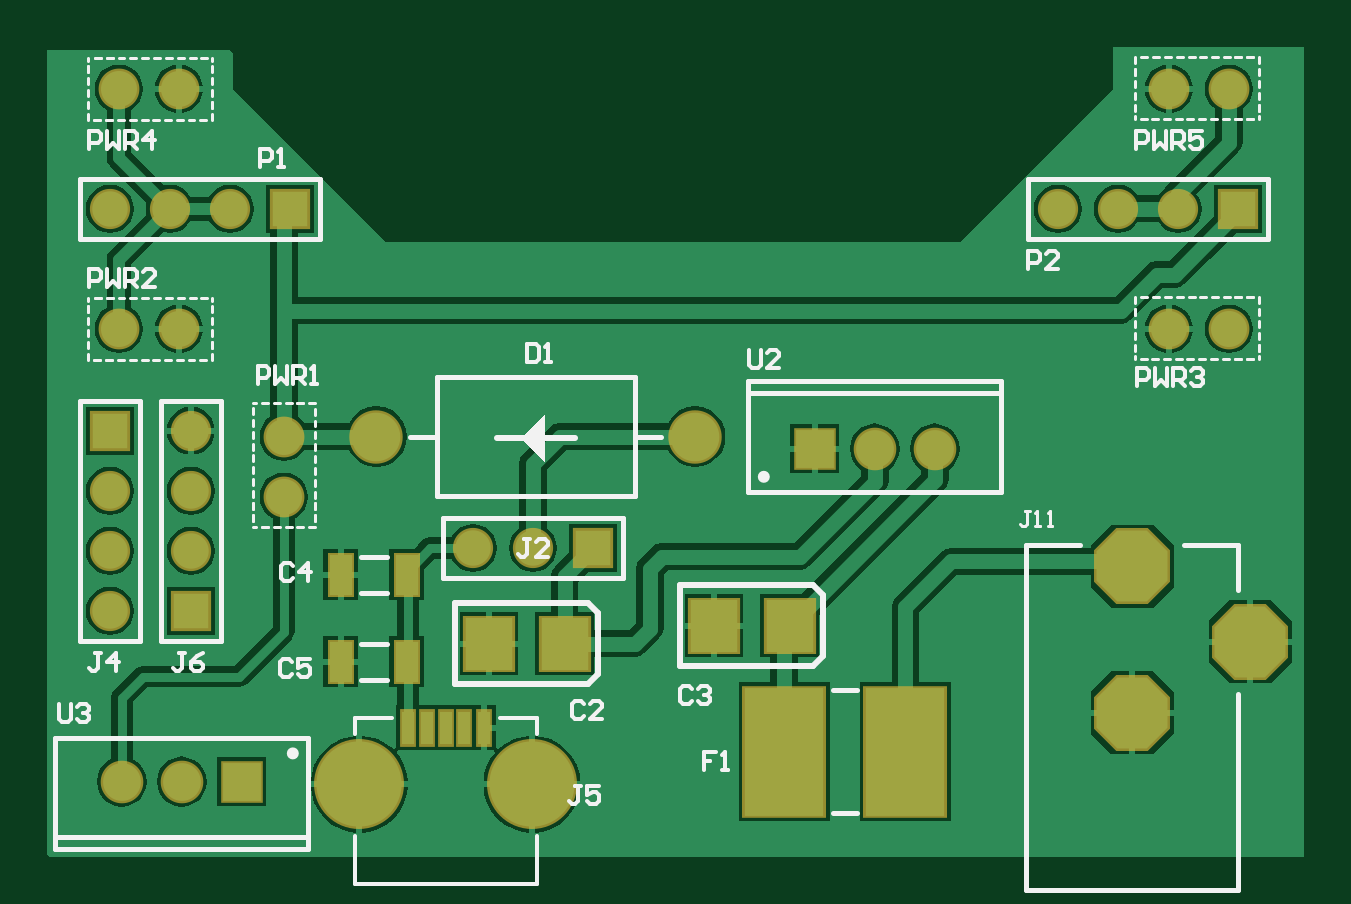
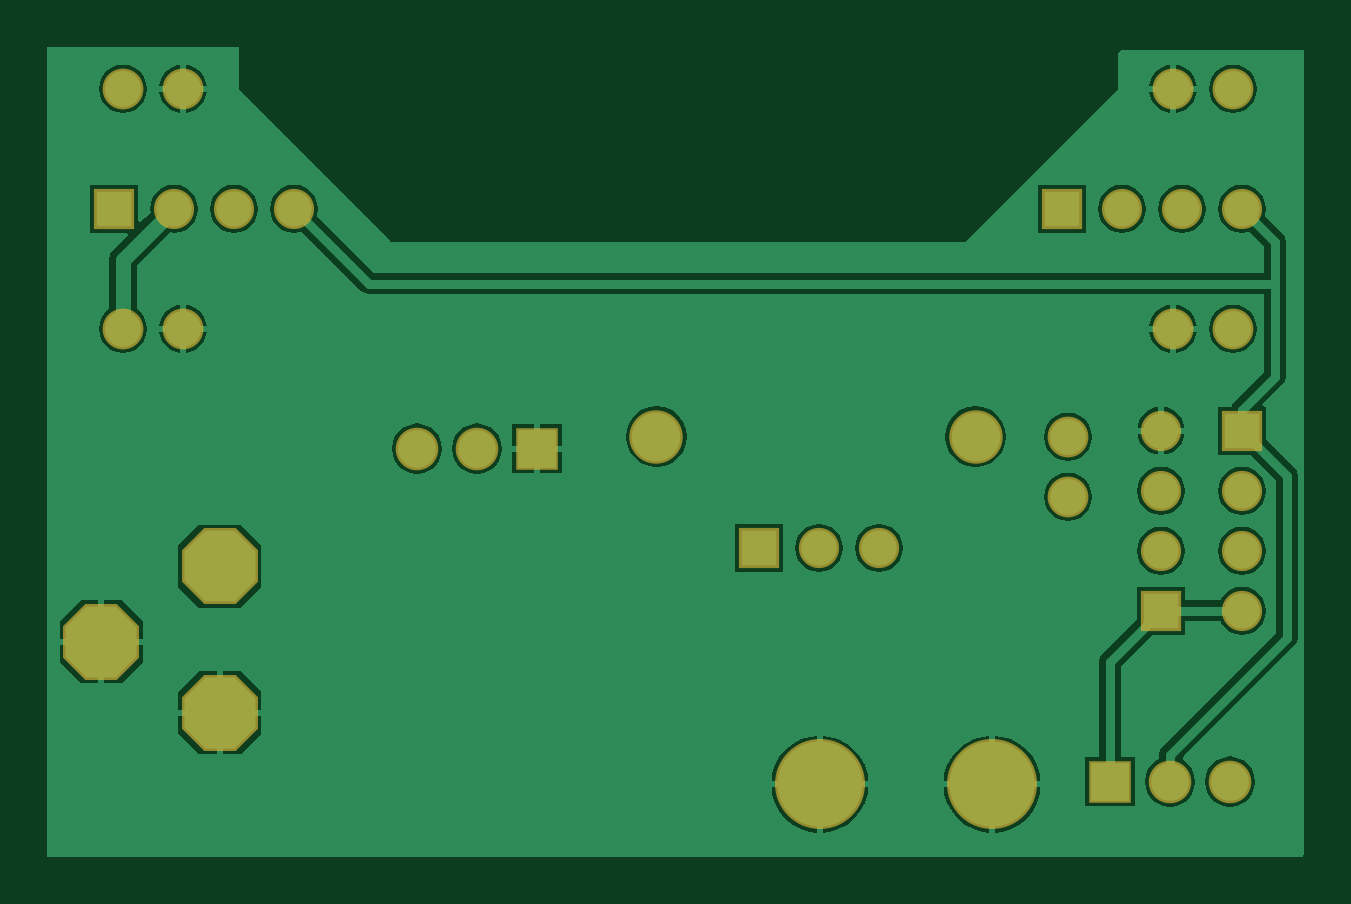
Circuit board: 9 layer files. Board 53.2 x 34.3 mm.
- bottom_copper: BB Power Supply.GBL (17551 bytes)
- bottom_silk: BB Power Supply.GBO (785 bytes)
- paste: BB Power Supply.GBP (783 bytes)
- bottom_mask: BB Power Supply.GBS (1578 bytes)
- outline: BB Power Supply.GM1 (788 bytes)
- top_copper: BB Power Supply.GTL (20471 bytes)
- top_silk: BB Power Supply.GTO (10629 bytes)
- paste: BB Power Supply.GTP (774 bytes)
- top_mask: BB Power Supply.GTS (1852 bytes)

=== bottom_copper: BB Power Supply.GBL (17551 bytes, source omitted) ===
=== bottom_silk: BB Power Supply.GBO ===
%FSLAX23Y23*%
%MOIN*%
G70*
G01*
G75*
G04 Layer_Color=32896*
%ADD10R,0.037X0.067*%
%ADD11R,0.079X0.087*%
%ADD12R,0.132X0.213*%
%ADD13R,0.020X0.055*%
%ADD14C,0.025*%
%ADD15C,0.020*%
%ADD16C,0.015*%
%ADD17C,0.060*%
%ADD18R,0.063X0.063*%
%ADD19C,0.063*%
%ADD20C,0.059*%
%ADD21R,0.059X0.059*%
%ADD22R,0.059X0.059*%
%ADD23C,0.081*%
%ADD24P,0.128X8X202.5*%
%ADD25P,0.128X8X112.5*%
%ADD26O,0.142X0.142*%
%ADD27C,0.010*%
%ADD28C,0.010*%
%ADD29C,0.005*%
%ADD30C,0.008*%
%ADD31C,0.006*%
%ADD32C,0.006*%
%ADD33R,0.045X0.075*%
%ADD34R,0.087X0.095*%
%ADD35R,0.140X0.221*%
%ADD36R,0.028X0.063*%
%ADD37C,0.068*%
%ADD38R,0.071X0.071*%
%ADD39C,0.071*%
%ADD40C,0.067*%
%ADD41R,0.067X0.067*%
%ADD42R,0.067X0.067*%
%ADD43C,0.089*%
%ADD44P,0.137X8X202.5*%
%ADD45P,0.137X8X112.5*%
%ADD46O,0.150X0.150*%
M02*

=== paste: BB Power Supply.GBP ===
%FSLAX23Y23*%
%MOIN*%
G70*
G01*
G75*
G04 Layer_Color=128*
%ADD10R,0.037X0.067*%
%ADD11R,0.079X0.087*%
%ADD12R,0.132X0.213*%
%ADD13R,0.020X0.055*%
%ADD14C,0.025*%
%ADD15C,0.020*%
%ADD16C,0.015*%
%ADD17C,0.060*%
%ADD18R,0.063X0.063*%
%ADD19C,0.063*%
%ADD20C,0.059*%
%ADD21R,0.059X0.059*%
%ADD22R,0.059X0.059*%
%ADD23C,0.081*%
%ADD24P,0.128X8X202.5*%
%ADD25P,0.128X8X112.5*%
%ADD26O,0.142X0.142*%
%ADD27C,0.010*%
%ADD28C,0.010*%
%ADD29C,0.005*%
%ADD30C,0.008*%
%ADD31C,0.006*%
%ADD32C,0.006*%
%ADD33R,0.045X0.075*%
%ADD34R,0.087X0.095*%
%ADD35R,0.140X0.221*%
%ADD36R,0.028X0.063*%
%ADD37C,0.068*%
%ADD38R,0.071X0.071*%
%ADD39C,0.071*%
%ADD40C,0.067*%
%ADD41R,0.067X0.067*%
%ADD42R,0.067X0.067*%
%ADD43C,0.089*%
%ADD44P,0.137X8X202.5*%
%ADD45P,0.137X8X112.5*%
%ADD46O,0.150X0.150*%
M02*

=== bottom_mask: BB Power Supply.GBS ===
%FSLAX23Y23*%
%MOIN*%
G70*
G01*
G75*
G04 Layer_Color=16711935*
%ADD10R,0.037X0.067*%
%ADD11R,0.079X0.087*%
%ADD12R,0.132X0.213*%
%ADD13R,0.020X0.055*%
%ADD14C,0.025*%
%ADD15C,0.020*%
%ADD16C,0.015*%
%ADD17C,0.060*%
%ADD18R,0.063X0.063*%
%ADD19C,0.063*%
%ADD20C,0.059*%
%ADD21R,0.059X0.059*%
%ADD22R,0.059X0.059*%
%ADD23C,0.081*%
%ADD24P,0.128X8X202.5*%
%ADD25P,0.128X8X112.5*%
%ADD26O,0.142X0.142*%
%ADD27C,0.010*%
%ADD28C,0.010*%
%ADD29C,0.005*%
%ADD30C,0.008*%
%ADD31C,0.006*%
%ADD32C,0.006*%
%ADD33R,0.045X0.075*%
%ADD34R,0.087X0.095*%
%ADD35R,0.140X0.221*%
%ADD36R,0.028X0.063*%
%ADD37C,0.068*%
%ADD38R,0.071X0.071*%
%ADD39C,0.071*%
%ADD40C,0.067*%
%ADD41R,0.067X0.067*%
%ADD42R,0.067X0.067*%
%ADD43C,0.089*%
%ADD44P,0.137X8X202.5*%
%ADD45P,0.137X8X112.5*%
%ADD46O,0.150X0.150*%
D37*
X4230Y2195D02*
D03*
X4130D02*
D03*
X2380Y2595D02*
D03*
X2480D02*
D03*
X2380Y2195D02*
D03*
X2480D02*
D03*
X2655Y2015D02*
D03*
Y1915D02*
D03*
X4230Y2595D02*
D03*
X4130D02*
D03*
D38*
X2585Y1440D02*
D03*
X3540Y1995D02*
D03*
D39*
X2485Y1440D02*
D03*
X2385D02*
D03*
X3740Y1995D02*
D03*
X3640D02*
D03*
D40*
X2365Y1725D02*
D03*
Y1825D02*
D03*
Y1925D02*
D03*
X2500Y2025D02*
D03*
Y1925D02*
D03*
Y1825D02*
D03*
X4145Y2395D02*
D03*
X4045D02*
D03*
X3945D02*
D03*
X3070Y1829D02*
D03*
X2970D02*
D03*
X2565Y2395D02*
D03*
X2465D02*
D03*
X2365D02*
D03*
D41*
Y2025D02*
D03*
X2500Y1725D02*
D03*
D42*
X4245Y2395D02*
D03*
X3170Y1829D02*
D03*
X2665Y2395D02*
D03*
D43*
X3341Y2015D02*
D03*
X2809D02*
D03*
D44*
X4266Y1673D02*
D03*
D45*
X4069Y1799D02*
D03*
Y1555D02*
D03*
D46*
X3069Y1436D02*
D03*
X2781D02*
D03*
M02*

=== outline: BB Power Supply.GM1 ===
%FSLAX23Y23*%
%MOIN*%
G70*
G01*
G75*
G04 Layer_Color=16711935*
%ADD10R,0.037X0.067*%
%ADD11R,0.079X0.087*%
%ADD12R,0.132X0.213*%
%ADD13R,0.020X0.055*%
%ADD14C,0.025*%
%ADD15C,0.020*%
%ADD16C,0.015*%
%ADD17C,0.060*%
%ADD18R,0.063X0.063*%
%ADD19C,0.063*%
%ADD20C,0.059*%
%ADD21R,0.059X0.059*%
%ADD22R,0.059X0.059*%
%ADD23C,0.081*%
%ADD24P,0.128X8X202.5*%
%ADD25P,0.128X8X112.5*%
%ADD26O,0.142X0.142*%
%ADD27C,0.010*%
%ADD28C,0.010*%
%ADD29C,0.005*%
%ADD30C,0.008*%
%ADD31C,0.006*%
%ADD32C,0.006*%
%ADD33R,0.045X0.075*%
%ADD34R,0.087X0.095*%
%ADD35R,0.140X0.221*%
%ADD36R,0.028X0.063*%
%ADD37C,0.068*%
%ADD38R,0.071X0.071*%
%ADD39C,0.071*%
%ADD40C,0.067*%
%ADD41R,0.067X0.067*%
%ADD42R,0.067X0.067*%
%ADD43C,0.089*%
%ADD44P,0.137X8X202.5*%
%ADD45P,0.137X8X112.5*%
%ADD46O,0.150X0.150*%
M02*

=== top_copper: BB Power Supply.GTL (20471 bytes, source omitted) ===
=== top_silk: BB Power Supply.GTO (10629 bytes, source omitted) ===
=== paste: BB Power Supply.GTP ===
%FSLAX23Y23*%
%MOIN*%
G70*
G01*
G75*
G04 Layer_Color=8421504*
%ADD10R,0.037X0.067*%
%ADD11R,0.079X0.087*%
%ADD12R,0.132X0.213*%
%ADD13R,0.020X0.055*%
%ADD14C,0.025*%
%ADD15C,0.020*%
%ADD16C,0.015*%
%ADD17C,0.060*%
%ADD18R,0.063X0.063*%
%ADD19C,0.063*%
%ADD20C,0.059*%
%ADD21R,0.059X0.059*%
%ADD22R,0.059X0.059*%
%ADD23C,0.081*%
%ADD24P,0.128X8X202.5*%
%ADD25P,0.128X8X112.5*%
%ADD26O,0.142X0.142*%
%ADD27C,0.010*%
%ADD28C,0.010*%
%ADD29C,0.005*%
%ADD30C,0.008*%
%ADD31C,0.006*%
%ADD32C,0.006*%
D10*
X2860Y1785D02*
D03*
X2750D02*
D03*
X2860Y1640D02*
D03*
X2750D02*
D03*
D11*
X2997Y1670D02*
D03*
X3123D02*
D03*
X3498Y1700D02*
D03*
X3372D02*
D03*
D12*
X3691Y1490D02*
D03*
X3489D02*
D03*
D13*
X2925Y1530D02*
D03*
X2956D02*
D03*
X2988D02*
D03*
X2894D02*
D03*
X2862D02*
D03*
M02*

=== top_mask: BB Power Supply.GTS ===
%FSLAX23Y23*%
%MOIN*%
G70*
G01*
G75*
G04 Layer_Color=8388736*
%ADD10R,0.037X0.067*%
%ADD11R,0.079X0.087*%
%ADD12R,0.132X0.213*%
%ADD13R,0.020X0.055*%
%ADD14C,0.025*%
%ADD15C,0.020*%
%ADD16C,0.015*%
%ADD17C,0.060*%
%ADD18R,0.063X0.063*%
%ADD19C,0.063*%
%ADD20C,0.059*%
%ADD21R,0.059X0.059*%
%ADD22R,0.059X0.059*%
%ADD23C,0.081*%
%ADD24P,0.128X8X202.5*%
%ADD25P,0.128X8X112.5*%
%ADD26O,0.142X0.142*%
%ADD27C,0.010*%
%ADD28C,0.010*%
%ADD29C,0.005*%
%ADD30C,0.008*%
%ADD31C,0.006*%
%ADD32C,0.006*%
%ADD33R,0.045X0.075*%
%ADD34R,0.087X0.095*%
%ADD35R,0.140X0.221*%
%ADD36R,0.028X0.063*%
%ADD37C,0.068*%
%ADD38R,0.071X0.071*%
%ADD39C,0.071*%
%ADD40C,0.067*%
%ADD41R,0.067X0.067*%
%ADD42R,0.067X0.067*%
%ADD43C,0.089*%
%ADD44P,0.137X8X202.5*%
%ADD45P,0.137X8X112.5*%
%ADD46O,0.150X0.150*%
D33*
X2860Y1785D02*
D03*
X2750D02*
D03*
X2860Y1640D02*
D03*
X2750D02*
D03*
D34*
X2997Y1670D02*
D03*
X3123D02*
D03*
X3498Y1700D02*
D03*
X3372D02*
D03*
D35*
X3691Y1490D02*
D03*
X3489D02*
D03*
D36*
X2925Y1530D02*
D03*
X2956D02*
D03*
X2988D02*
D03*
X2894D02*
D03*
X2862D02*
D03*
D37*
X4230Y2195D02*
D03*
X4130D02*
D03*
X2380Y2595D02*
D03*
X2480D02*
D03*
X2380Y2195D02*
D03*
X2480D02*
D03*
X2655Y2015D02*
D03*
Y1915D02*
D03*
X4230Y2595D02*
D03*
X4130D02*
D03*
D38*
X2585Y1440D02*
D03*
X3540Y1995D02*
D03*
D39*
X2485Y1440D02*
D03*
X2385D02*
D03*
X3740Y1995D02*
D03*
X3640D02*
D03*
D40*
X2365Y1725D02*
D03*
Y1825D02*
D03*
Y1925D02*
D03*
X2500Y2025D02*
D03*
Y1925D02*
D03*
Y1825D02*
D03*
X4145Y2395D02*
D03*
X4045D02*
D03*
X3945D02*
D03*
X3070Y1829D02*
D03*
X2970D02*
D03*
X2565Y2395D02*
D03*
X2465D02*
D03*
X2365D02*
D03*
D41*
Y2025D02*
D03*
X2500Y1725D02*
D03*
D42*
X4245Y2395D02*
D03*
X3170Y1829D02*
D03*
X2665Y2395D02*
D03*
D43*
X3341Y2015D02*
D03*
X2809D02*
D03*
D44*
X4266Y1673D02*
D03*
D45*
X4069Y1799D02*
D03*
Y1555D02*
D03*
D46*
X3069Y1436D02*
D03*
X2781D02*
D03*
M02*

